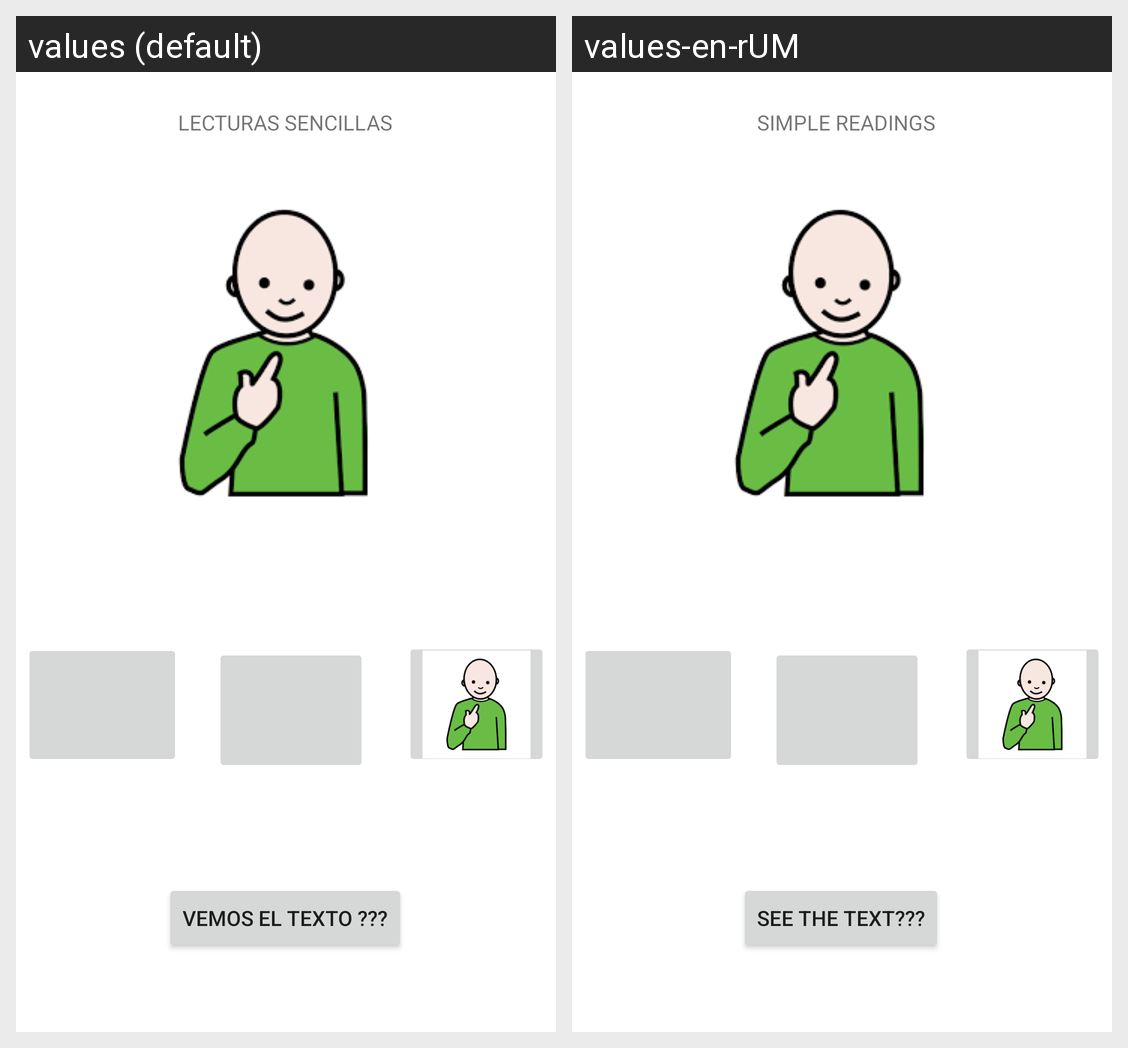

The same Android screen rendered under two of its app's locales, left to right. List the strings drawn on it with the default value and each locale's translation.
Android screen res/layout/activity_main.xml rendered under 2 locales, left to right: values (default), values-en-rUM. Device: Nexus 5 (rendered at 1080×1920; each locale shown at half size, 540×960, under a caption strip naming it); theme Theme.RepInglesEspanyol.
Strings drawn on this screen, with the default value and each locale's value (text and hints the layout hard-codes, and strings that could not be matched under every locale, appear in the picture but are not listed):

lecturas_sencillas
  values: LECTURAS SENCILLAS
  values-en-rUM:   SIMPLE READINGS

vemos_el_texto
  values: Vemos el texto ???
  values-en-rUM: See the text???
